Labelled photos from "symbols", an image-classification folder in velascoluis/dlsummerday2020. The possible labels are: ajedrez, ancla, arana, arbol, art, biberon, bomb, bombilla, cactus, calavera, candado, coche, coponieve, corazon, cubito, delfin, diana, dragon, exclamacion, fantasmita, fuego, gafas sol, gato, globo, gota, hombre, iglu, interrogacion, labios, lapiz, llave, luna, mancha, mano, manzana, maple leaf, margarita, mariquita, music note, ojo, payaso, perro, queso, rayo, reloj, snowman, sol, stop sign, tela arana, tijeras, trebol, T-rex dinosaur, vela, yin yang, zanahoria, zebra.

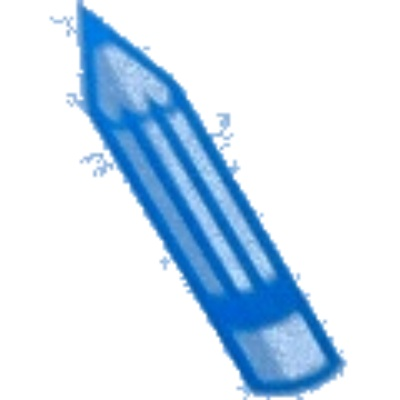
Label: lapiz

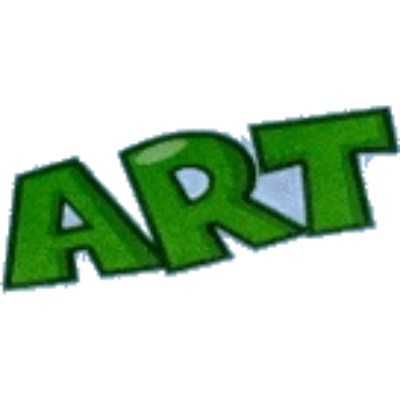
Label: art

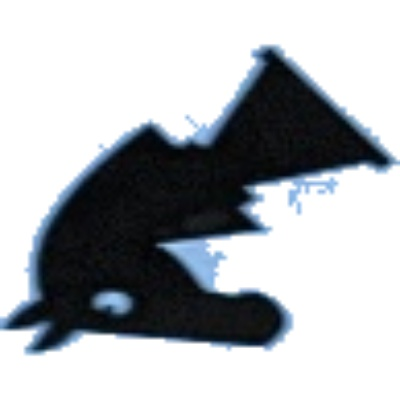
Label: ajedrez

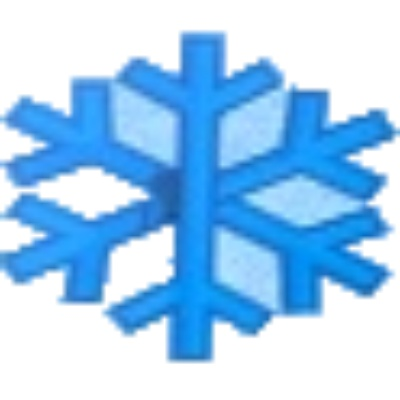
Label: coponieve

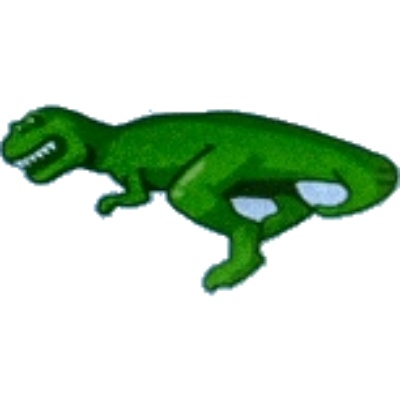
Label: T-rex dinosaur

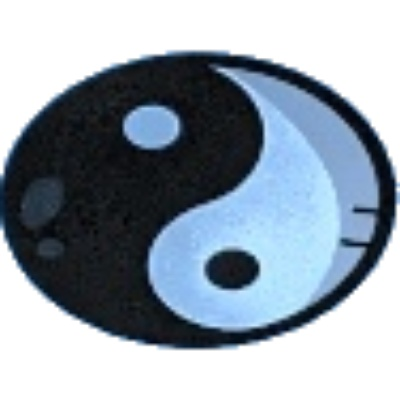
Label: yin yang
